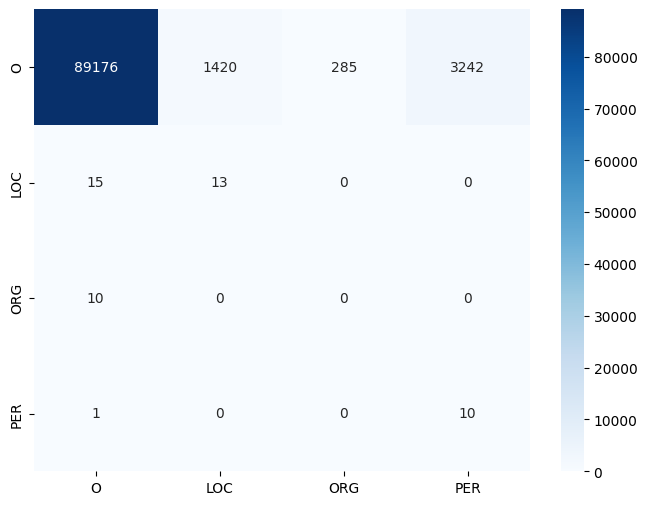

Source data for this figure (header and first rows):
, O, LOC, ORG, PER
O, 89176, 1420, 285, 3242
LOC, 15, 13, 0, 0
ORG, 10, 0, 0, 0
PER, 1, 0, 0, 10
